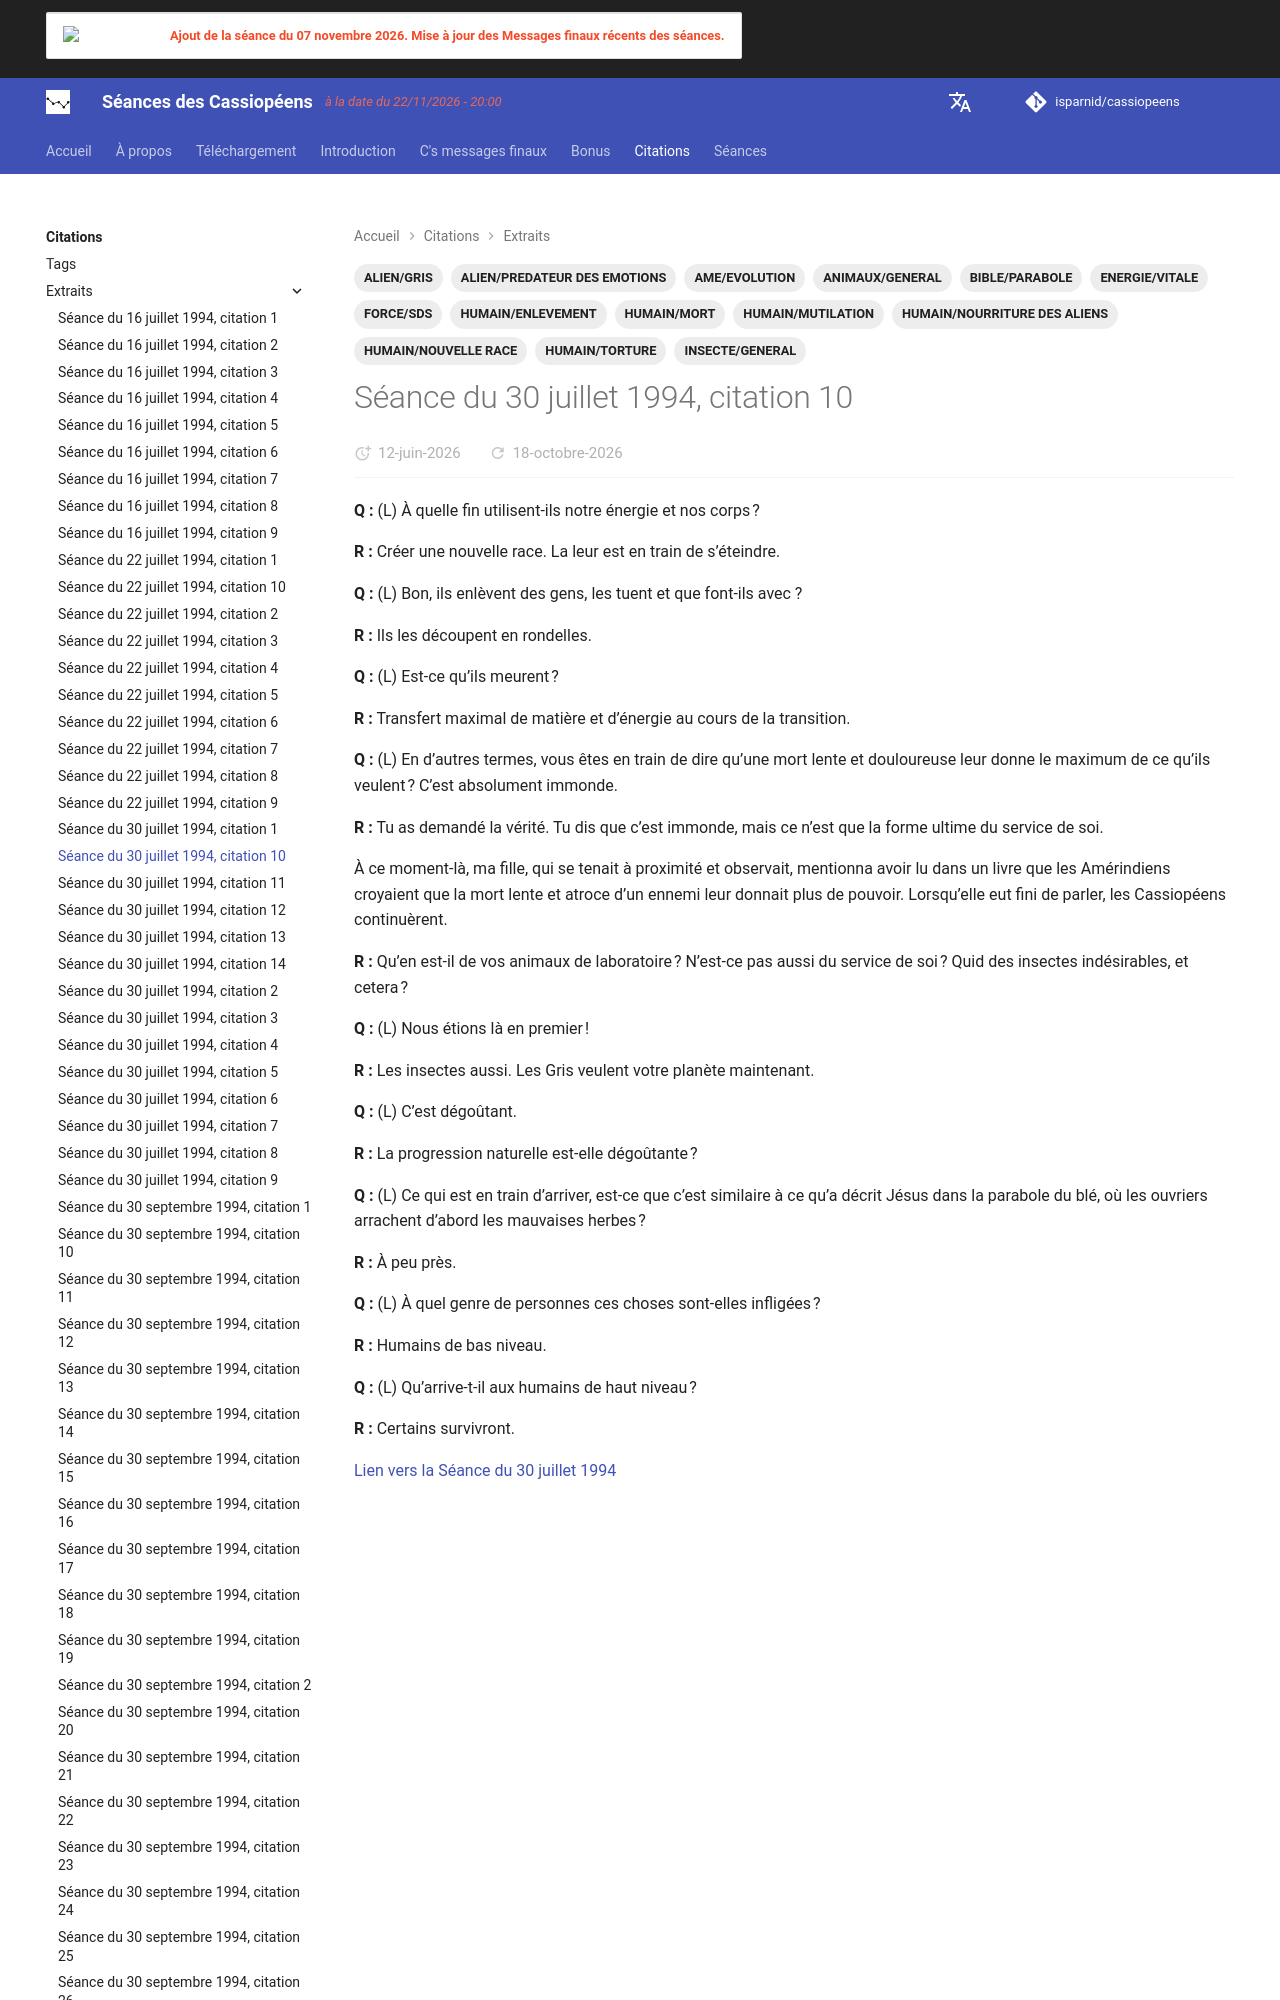

repository: isparnid/cassiopeens · page: citations/extraits/1994-07-30_citation-10/index.html · generator: mkdocs

---
title: "Séance du 30 juillet 1994, citation 10"
date:
  created: 2026-03-03
  updated: 2026-10-16
tags:
  - ALIEN/GRIS
  - ALIEN/PREDATEUR DES EMOTIONS
  - AME/EVOLUTION
  - ANIMAUX/GENERAL
  - BIBLE/PARABOLE
  - ENER
